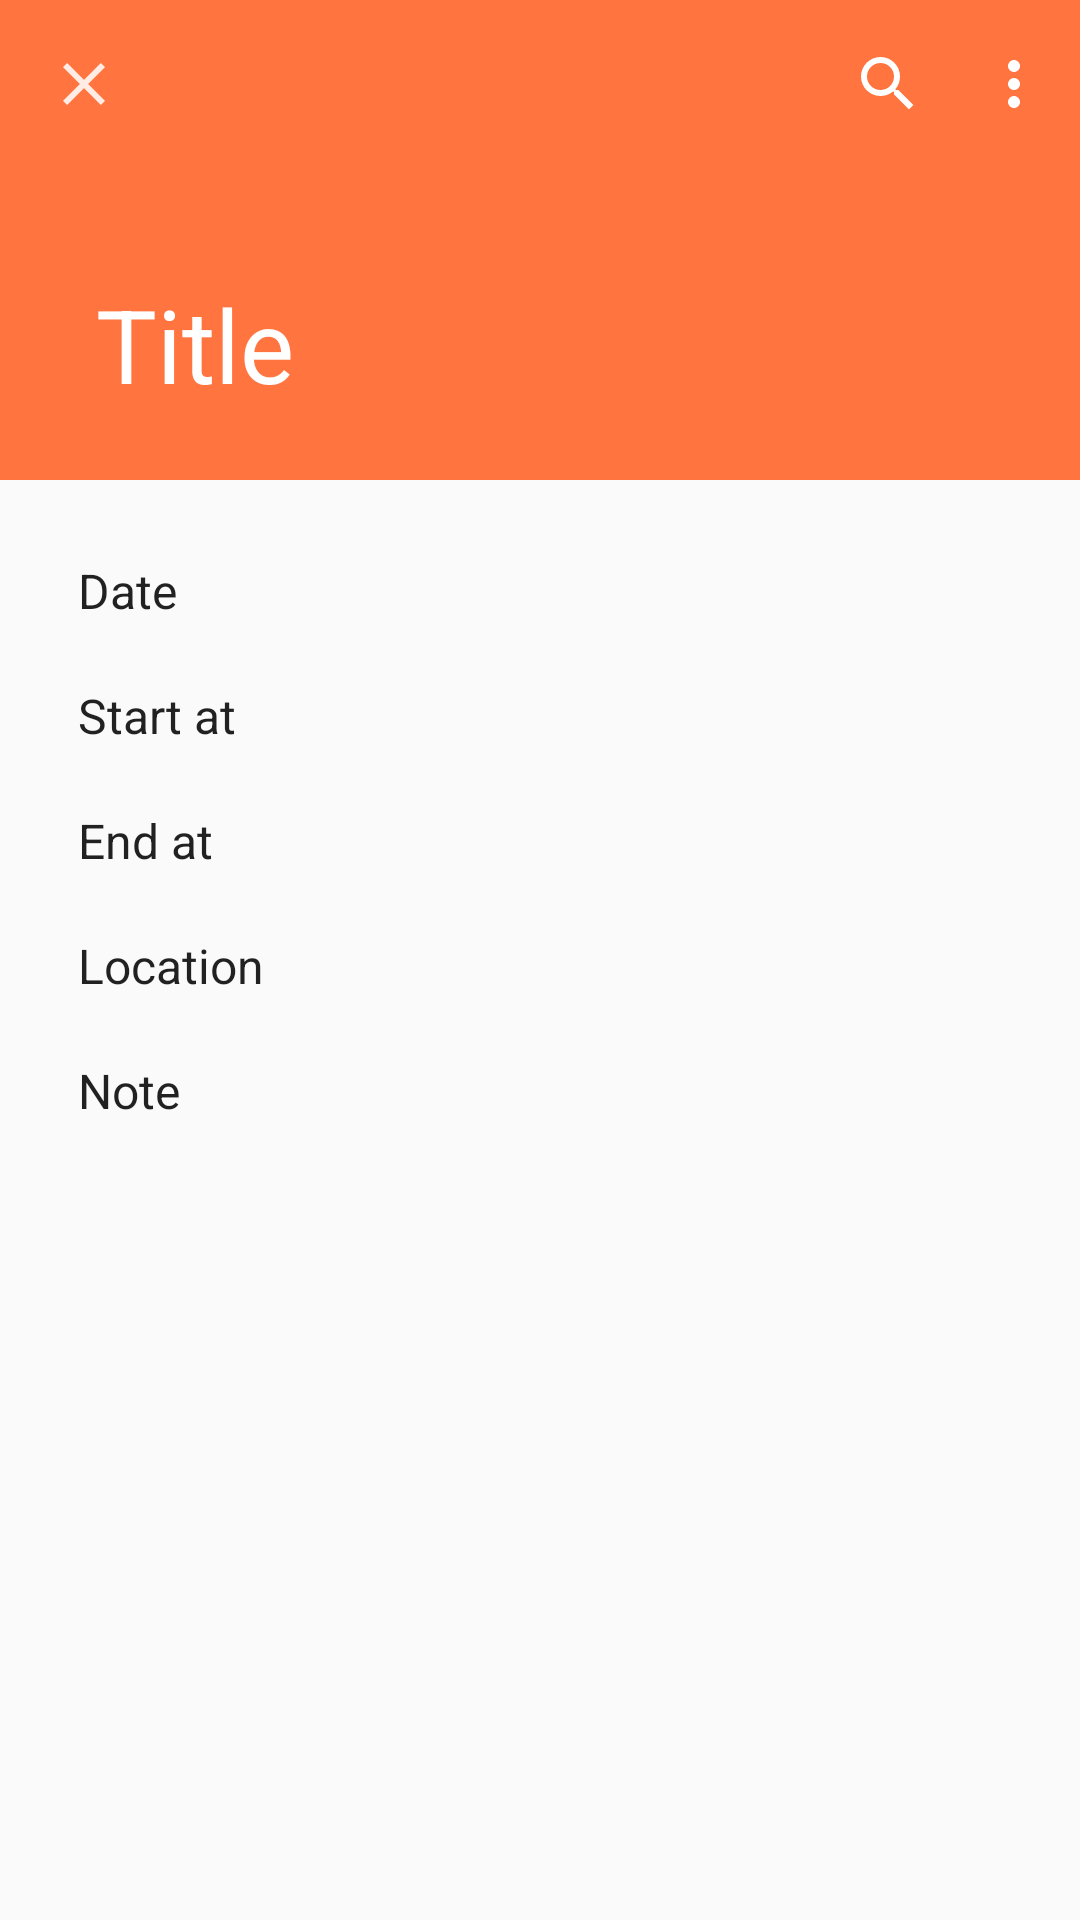

Reconstruct the res/layout file that produces this screen, plus the resources it refers to.
<!-- AndroidManifest.xml: application theme AppTheme -->
<!-- res/layout/activity_playlist_info.xml -->
<?xml version="1.0" encoding="utf-8"?>
<androidx.coordinatorlayout.widget.CoordinatorLayout xmlns:android="http://schemas.android.com/apk/res/android"
    xmlns:app="http://schemas.android.com/apk/res-auto"
    xmlns:tools="http://schemas.android.com/tools"
    android:layout_width="match_parent"
    android:layout_height="match_parent"
    tools:context=".ui.library.SongInfo">

    <com.google.android.material.appbar.AppBarLayout
        android:id="@+id/appbar"
        android:layout_width="match_parent"
        android:layout_height="160dp"
        android:orientation="vertical">

        <com.google.android.material.appbar.CollapsingToolbarLayout
            android:layout_width="match_parent"
            android:layout_height="match_parent"
            android:theme="@style/ThemeOverlay.AppCompat.Dark.ActionBar"
            app:layout_scrollFlags="scroll|exitUntilCollapsed"
            app:contentScrim="?attr/colorPrimary">

            <ImageView
                android:id="@+id/toolbar_img"
                android:layout_width="match_parent"
                android:layout_height="match_parent"
                android:scaleType="centerCrop"
                app:srcCompat="@drawable/audience"
                android:foreground="#4D000000"
                android:alpha="@android:integer/config_longAnimTime"/>

            <View
                android:layout_width="match_parent"
                android:layout_height="40dp"
                android:background="@drawable/status_gradient"
                app:layout_collapseMode="pin"
                android:fitsSystemWindows="true" />

            <androidx.appcompat.widget.Toolbar
                android:id="@+id/toolbar_playlistinfo"
                style="@style/ToolbarStyle"
                android:layout_width="match_parent"
                android:layout_height="?actionBarSize"
                app:layout_collapseMode="pin"
                app:menu="@menu/toolbar_menu"
                app:navigationIcon="@drawable/ic_close"
                app:popupTheme="@style/ThemeOverlay.AppCompat.Light"
                app:title="Title"/>

        </com.google.android.material.appbar.CollapsingToolbarLayout>

    </com.google.android.material.appbar.AppBarLayout>


    <androidx.core.widget.NestedScrollView
        android:layout_width="match_parent"
        android:layout_height="match_parent"
        app:layout_behavior="@string/appbar_scrolling_view_behavior">

        <LinearLayout
            android:layout_width="match_parent"
            android:layout_height="wrap_content"
            android:orientation="vertical">

            <LinearLayout
                android:layout_width="match_parent"
                android:layout_height="wrap_content"
                android:layout_marginTop="16dp"
                android:orientation="vertical">

                <LinearLayout
                    android:layout_width="match_parent"
                    android:layout_height="match_parent"
                    android:orientation="horizontal"
                    android:padding="10dp">

                    <TextView
                        android:layout_width="90dp"
                        android:layout_height="wrap_content"
                        android:layout_marginStart="16dp"
                        android:text="Date"
                        android:textColor="#DE000000"
                        android:textSize="16sp" />

                    <TextView
                        android:id="@+id/activity_song_info_singer"
                        android:layout_width="wrap_content"
                        android:layout_height="wrap_content"
                        android:layout_marginStart="20dp"
                        android:textColor="?android:attr/textColorSecondary"
                        android:textSize="16sp"
                        tools:text="25/03/2020" />

                </LinearLayout>

                <LinearLayout
                    android:layout_width="match_parent"
                    android:layout_height="match_parent"
                    android:orientation="horizontal"
                    android:padding="10dp">

                    <TextView
                        android:layout_width="90dp"
                        android:layout_height="wrap_content"
                        android:layout_marginStart="16dp"
                        android:text="Start at"
                        android:textColor="#DE000000"
                        android:textSize="16sp" />

                    <TextView
                        android:id="@+id/activity_song_info_time"
                        android:layout_width="wrap_content"
                        android:layout_height="wrap_content"
                        android:layout_marginStart="20dp"
                        android:textColor="?android:attr/textColorSecondary"
                        android:textSize="16sp"
                        tools:text="2 pm" />

                </LinearLayout>

                <LinearLayout
                    android:layout_width="match_parent"
                    android:layout_height="match_parent"
                    android:orientation="horizontal"
                    android:padding="10dp">

                    <TextView
                        android:layout_width="90dp"
                        android:layout_height="wrap_content"
                        android:layout_marginStart="16dp"
                        android:text="End at"
                        android:textColor="#DE000000"
                        android:textSize="16dp" />

                    <TextView
                        android:id="@+id/activity_song_info_style"
                        android:layout_width="wrap_content"
                        android:layout_height="wrap_content"
                        android:layout_marginStart="20dp"
                        android:textColor="?android:attr/textColorSecondary"
                        android:textSize="16dp"
                        tools:text="5 pm" />

                </LinearLayout>

                <LinearLayout
                    android:layout_width="match_parent"
                    android:layout_height="match_parent"
                    android:orientation="horizontal"
                    android:padding="10dp">

                    <TextView
                        android:layout_width="90dp"
                        android:layout_height="wrap_content"
                        android:layout_marginStart="16dp"
                        android:text="Location"
                        android:textColor="#DE000000"
                        android:textSize="16dp" />

                    <TextView
                        android:id="@+id/activity_song_info_language"
                        android:layout_width="240dp"
                        android:layout_height="wrap_content"
                        android:layout_marginStart="20dp"
                        android:textColor="?android:attr/textColorSecondary"
                        android:textSize="16dp"
                        tools:text="Sernanders Vag 7, Flogsta, Uppsala" />

                </LinearLayout>

                <LinearLayout
                    android:layout_width="match_parent"
                    android:layout_height="match_parent"
                    android:orientation="horizontal"
                    android:padding="10dp">

                    <TextView
                        android:layout_width="90dp"
                        android:layout_height="wrap_content"
                        android:layout_marginStart="16dp"
                        android:text="Note"
                        android:textColor="#DE000000"
                        android:textSize="16dp" />

                    <TextView
                        android:id="@+id/activity_song_info_key"
                        android:layout_width="240dp"
                        android:layout_height="wrap_content"
                        android:layout_marginStart="20dp"
                        android:textColor="?android:attr/textColorSecondary"
                        android:textSize="16dp"
                        tools:text="a'sdlkjf;alskdjf;laskdjf;alksdjf;alksdjf;alskdjf;alskdjf;aslkdjf;alkdsjf;alksdjf;alskdjf;alksdjf;alskdjf;alskdjfa;sdlkjf;alskdjf;alksdjf;laksjdf;lkajdsf" />

                </LinearLayout>





            </LinearLayout>

            <ListView
                android:id="@+id/listview_in_playlist_info"
                android:layout_width="match_parent"
                android:layout_height="match_parent"
                android:layout_marginTop="1dp"
                android:divider="#E8E8E8"
                android:dividerHeight="1px"
                />

        </LinearLayout>

    </androidx.core.widget.NestedScrollView>

</androidx.coordinatorlayout.widget.CoordinatorLayout>
<!-- resources referenced by this layout -->
<resources>
  <!-- drawable ic_close (drawable) -->
  <vector xmlns:android="http://schemas.android.com/apk/res/android"
      android:width="24dp"
      android:height="24dp"
      android:viewportWidth="24"
      android:viewportHeight="24">
    <path
        android:pathData="M19,6.4 L17.6,5 12,10.6 6.4,5 5,6.4 10.6,12 5,17.6 6.4,19 12,13.4 17.6,19 19,17.6 13.4,12Z"
        android:strokeAlpha="0.87"
        android:fillColor="#fff"
        android:fillType="evenOdd"
        android:fillAlpha="0.87"/>
  </vector>
  <style name="ToolbarStyle" parent="Theme.AppCompat.Light.NoActionBar">
          <item name="popupTheme">@style/OverflowMenuStyle</item>
          <item name="theme">@style/ToolbarTheme</item>
      </style>
  <style name="AppTheme" parent="Theme.AppCompat.Light.NoActionBar">
          
          <item name="colorPrimary">@color/colorPrimary</item>
          <item name="colorPrimaryDark">@color/colorPrimaryDark</item>
          <item name="colorAccent">@color/colorAccent</item>
          <item name="android:statusBarColor">@color/statusBarColor</item>
          <item name="alertDialogTheme">@style/Theme.AppCompat.Light.Dialog.Alert</item>
      </style>
  <style name="OverflowMenuStyle" parent="Widget.AppCompat.Light.PopupMenu.Overflow">
          <item name="overlapAnchor">false</item>
      </style>
  <style name="ToolbarTheme">
          
          <item name="colorControlNormal">#FFFFFF</item>
      </style>
  <color name="colorPrimary">#FF743F</color>
  <color name="colorPrimaryDark">#3700B3</color>
  <color name="colorAccent">#FF743F</color>
  <color name="statusBarColor">#000000</color>
</resources>
